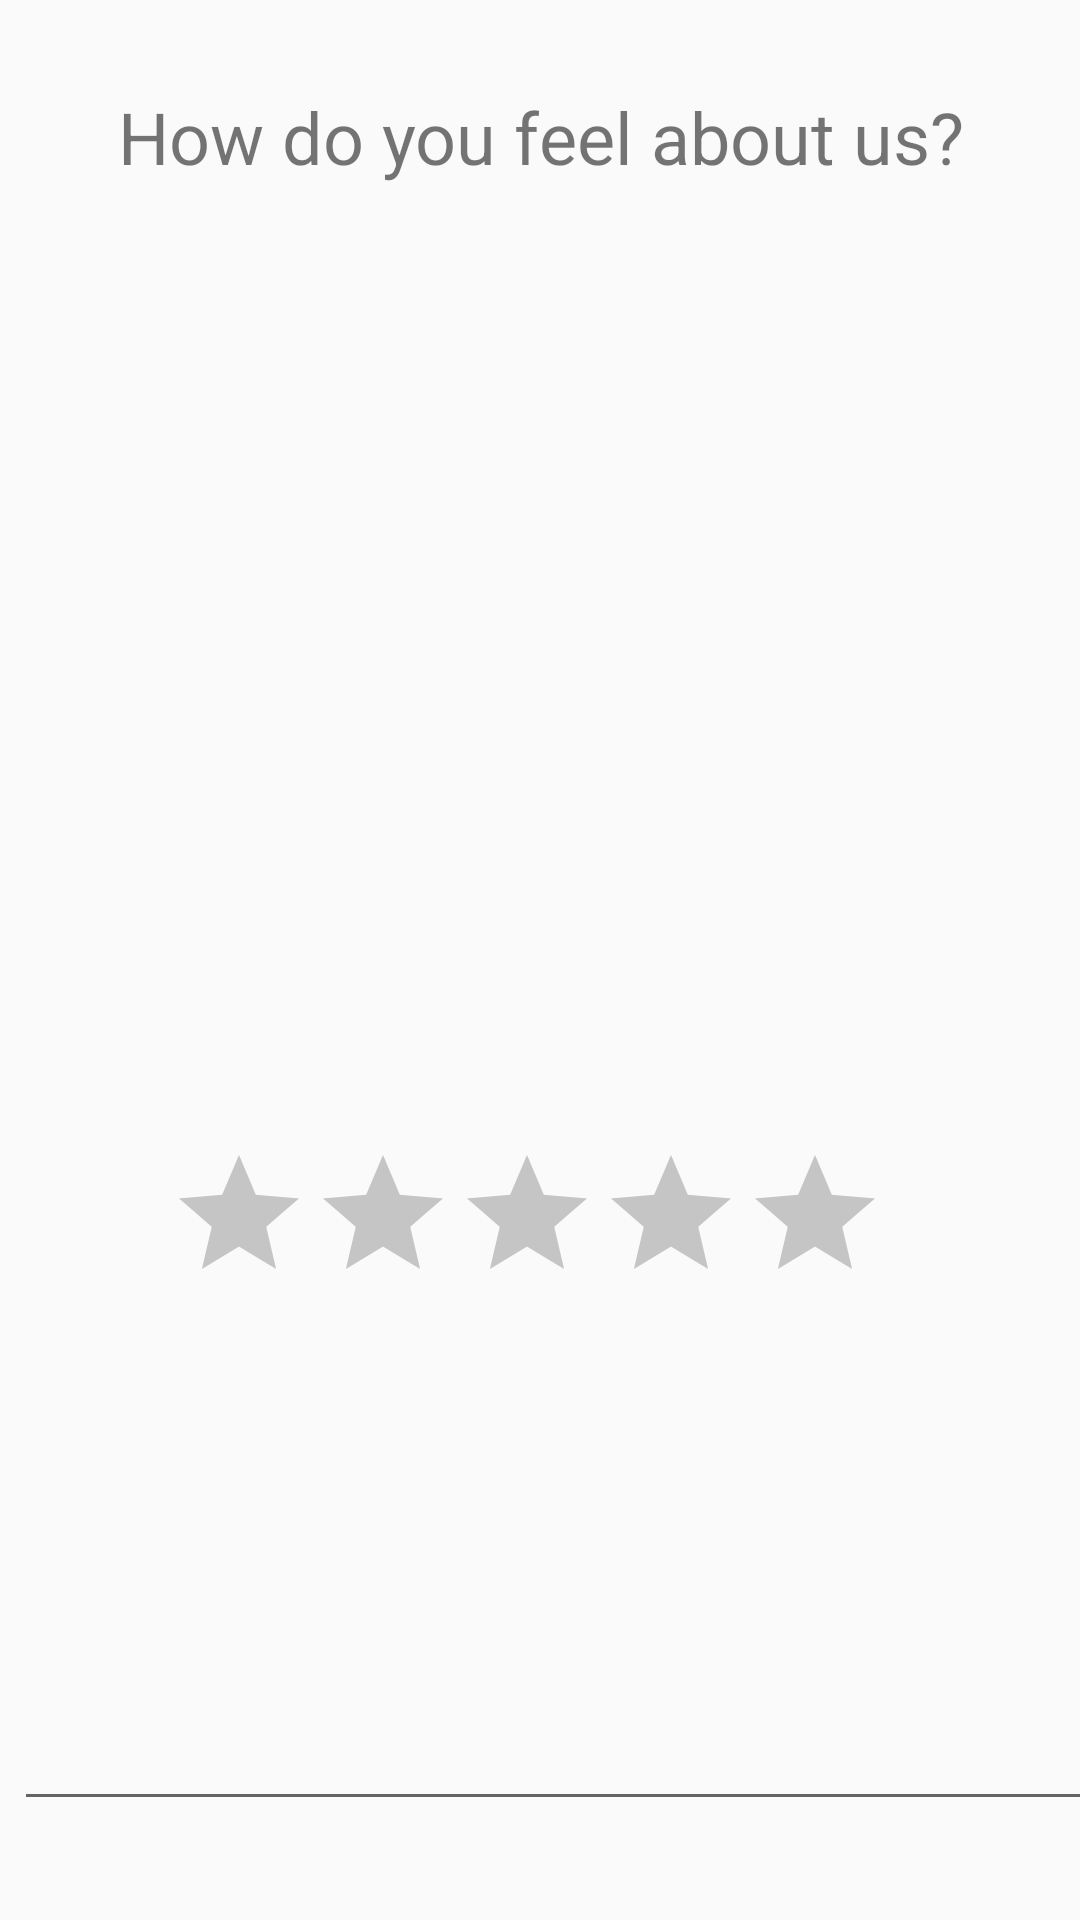

Here is an Android app screen rendered from its layout file. Give the layout XML and the strings, colors and styles it references.
<!-- AndroidManifest.xml: application theme Theme.TruckSharingApp1 -->
<!-- res/layout/activity_rating.xml -->
<?xml version="1.0" encoding="utf-8"?>
<androidx.constraintlayout.widget.ConstraintLayout xmlns:android="http://schemas.android.com/apk/res/android"
    xmlns:app="http://schemas.android.com/apk/res-auto"
    xmlns:tools="http://schemas.android.com/tools"
    android:layout_width="match_parent"
    android:layout_height="match_parent"
    tools:context=".RatingActivity">

    <TextView
        android:id="@+id/topText"
        android:layout_width="355dp"
        android:layout_height="41dp"
        android:layout_marginStart="28dp"
        android:layout_marginTop="25dp"
        android:layout_marginEnd="28dp"
        android:gravity="center"
        android:text="@string/how_do_you_feel_about_us"
        android:textSize="24sp"
        app:layout_constraintEnd_toEndOf="parent"
        app:layout_constraintStart_toStartOf="parent"
        app:layout_constraintTop_toTopOf="parent" />

    <ImageView
        android:id="@+id/ratingImage"
        android:layout_width="355dp"
        android:layout_height="224dp"
        android:layout_marginStart="28dp"
        android:layout_marginTop="8dp"
        android:layout_marginEnd="27dp"
        app:layout_constraintEnd_toEndOf="parent"
        app:layout_constraintStart_toStartOf="parent"
        app:layout_constraintTop_toBottomOf="@+id/topText"
        tools:srcCompat="@tools:sample/avatars" />

    <RatingBar
        android:id="@+id/ratingBar"
        android:layout_width="wrap_content"
        android:layout_height="wrap_content"
        android:layout_marginStart="81dp"
        android:layout_marginTop="19dp"
        android:layout_marginEnd="90dp"
        android:outlineProvider="bounds"
        android:progressBackgroundTint="#C5C5C5"
        android:progressTint="#FFF06F"
        app:layout_constraintEnd_toEndOf="parent"
        app:layout_constraintStart_toStartOf="parent"
        app:layout_constraintTop_toBottomOf="@+id/rateText" />

    <EditText
        android:id="@+id/feedbackMultiLine"
        android:layout_width="361dp"
        android:layout_height="154dp"
        android:layout_marginStart="30dp"
        android:layout_marginTop="15dp"
        android:layout_marginEnd="20dp"
        android:ems="10"
        android:gravity="start|top"
        android:inputType="textMultiLine"
        app:layout_constraintEnd_toEndOf="parent"
        app:layout_constraintStart_toStartOf="parent"
        app:layout_constraintTop_toBottomOf="@+id/ratingBar" />

    <ImageButton
        android:id="@+id/micBtn"
        android:layout_width="42dp"
        android:layout_height="41dp"
        android:layout_marginStart="349dp"
        android:layout_marginEnd="20dp"
        app:layout_constraintEnd_toEndOf="parent"
        app:layout_constraintStart_toStartOf="parent"
        app:layout_constraintTop_toBottomOf="@+id/feedbackMultiLine"
        app:srcCompat="@android:drawable/ic_btn_speak_now" />

    <Button
        android:id="@+id/rateBtn"
        android:layout_width="200dp"
        android:layout_height="56dp"
        android:layout_marginStart="105dp"
        android:layout_marginTop="41dp"
        android:layout_marginEnd="106dp"
        android:text="@string/submit"
        app:layout_constraintEnd_toEndOf="parent"
        app:layout_constraintStart_toStartOf="parent"
        app:layout_constraintTop_toBottomOf="@+id/feedbackMultiLine" />

    <TextView
        android:id="@+id/rateText"
        android:layout_width="357dp"
        android:layout_height="40dp"
        android:layout_marginStart="27dp"
        android:layout_marginTop="24dp"
        android:layout_marginEnd="27dp"
        android:gravity="center_horizontal"
        android:textSize="34sp"
        android:textStyle="bold"
        app:layout_constraintEnd_toEndOf="parent"
        app:layout_constraintStart_toStartOf="parent"
        app:layout_constraintTop_toBottomOf="@+id/ratingImage" />
</androidx.constraintlayout.widget.ConstraintLayout>
<!-- resources referenced by this layout -->
<resources>
  <string name="how_do_you_feel_about_us">How do you feel about us?</string>
  <string name="submit">Submit</string>
  <style name="Theme.TruckSharingApp1" parent="Theme.AppCompat.DayNight.NoActionBar">
          
          <item name="colorPrimary">@color/purple_500</item>
          <item name="colorPrimaryVariant">@color/purple_700</item>
          <item name="colorOnPrimary">@color/white</item>
          
          <item name="colorSecondary">@color/teal_200</item>
          <item name="colorSecondaryVariant">@color/teal_700</item>
          <item name="colorOnSecondary">@color/black</item>
          
          <item name="android:statusBarColor" tools:targetApi="l">?attr/colorPrimaryVariant</item>
          
      </style>
  <!-- not gathered from this repository: default colours our renderer supplied (Android Studio template values) -->
  <color name="purple_500">#FF6200EE</color>
  <color name="purple_700">#FF3700B3</color>
  <color name="teal_200">#FF03DAC5</color>
  <color name="teal_700">#FF018786</color>
  <color name="black">#FF000000</color>
  <color name="white">#FFFFFFFF</color>
</resources>
